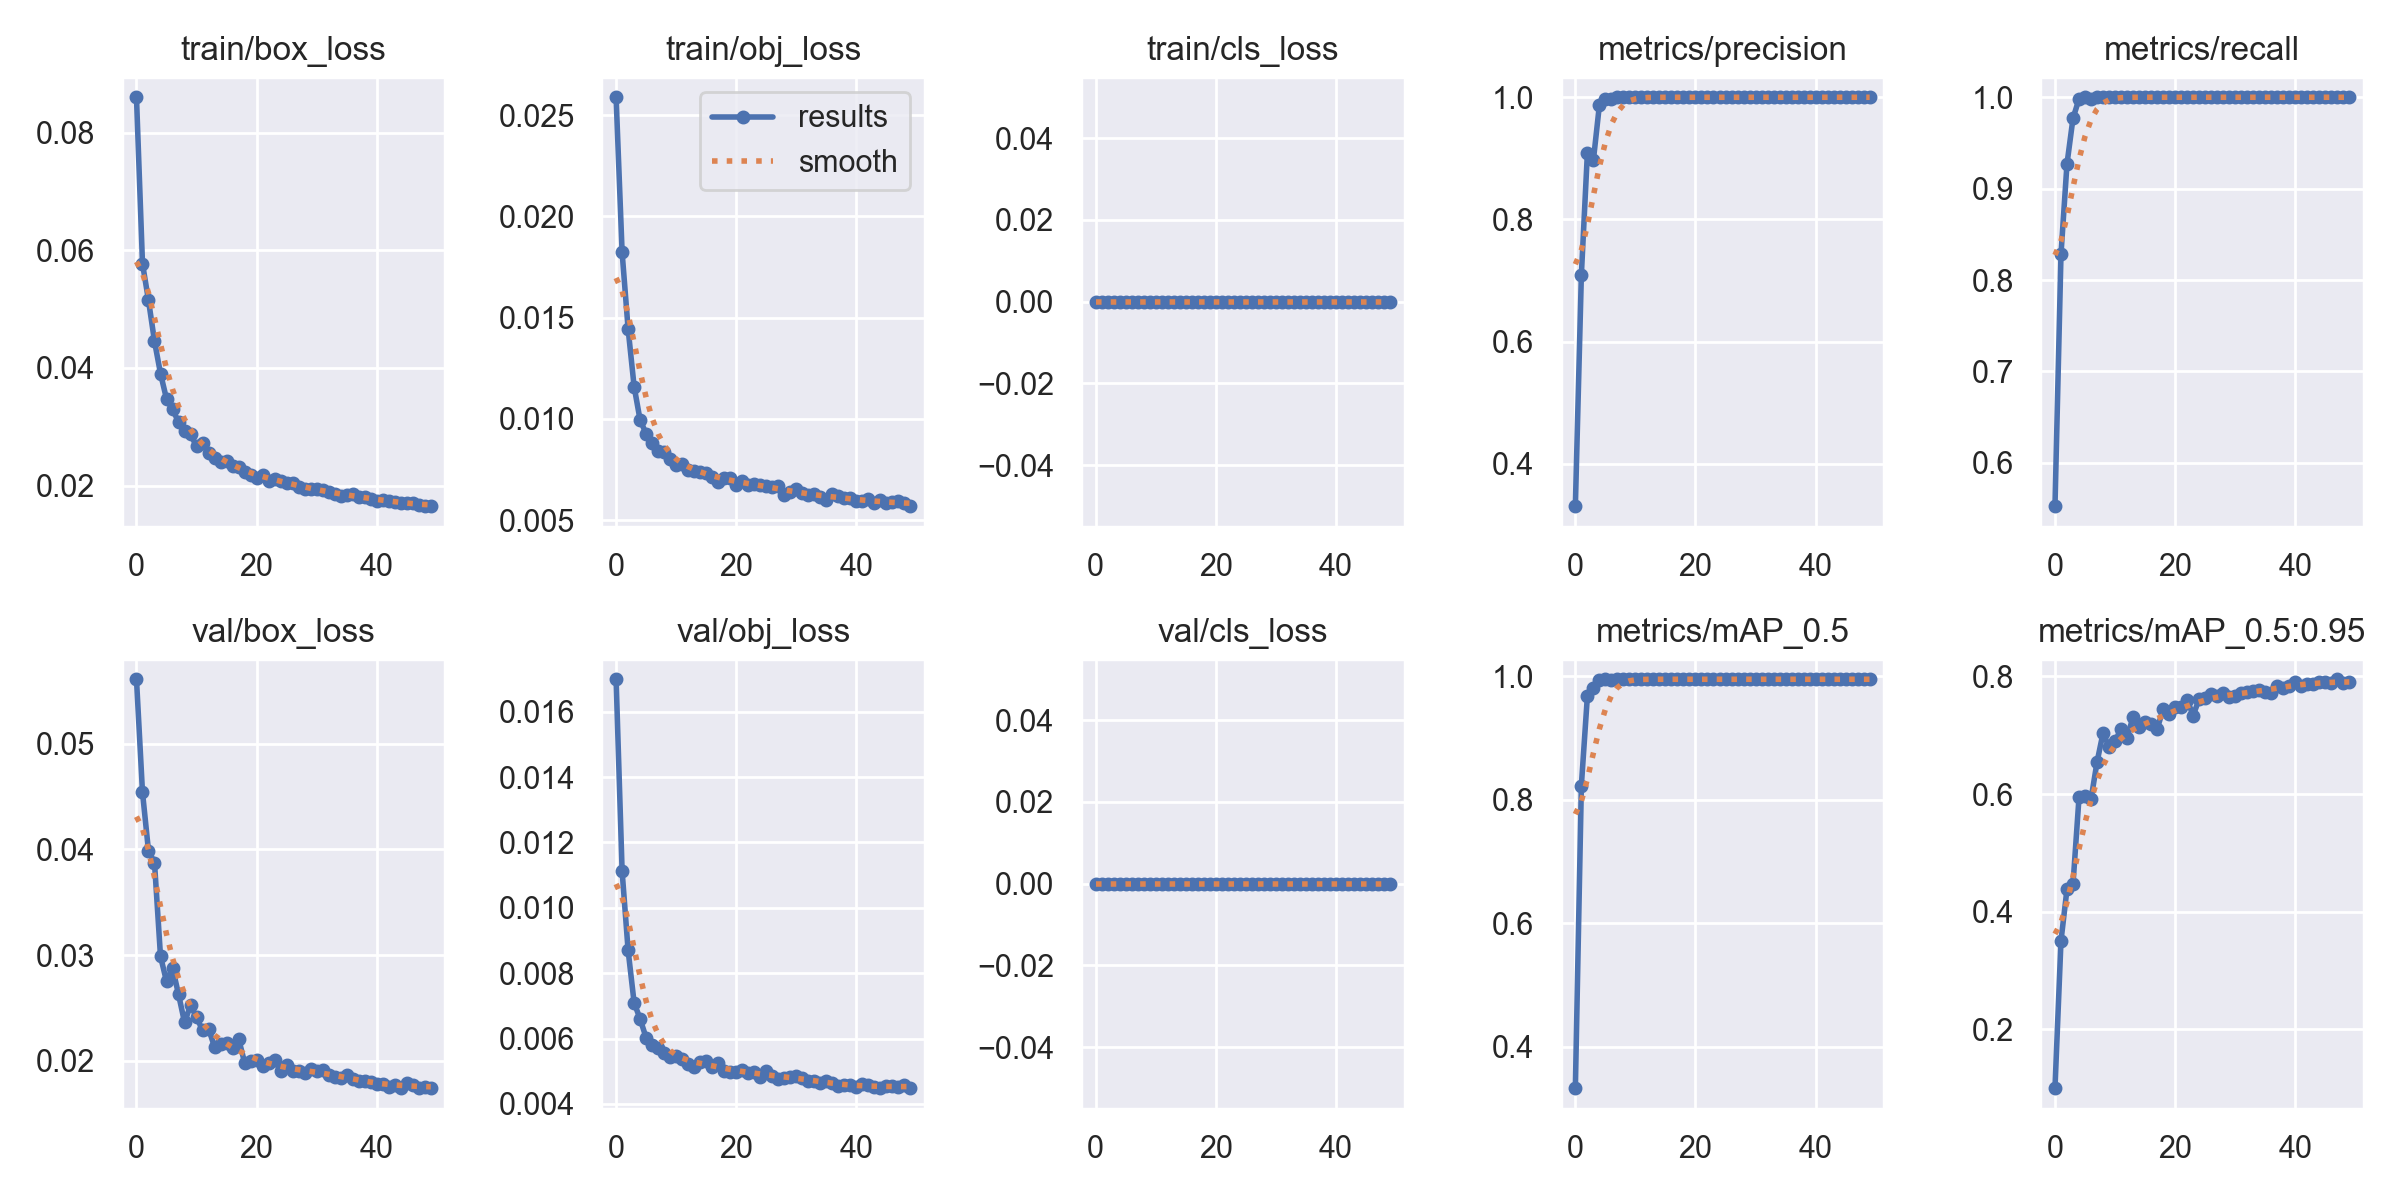

The data file committed next to this chart (first rows):
epoch, train/box_loss, train/obj_loss, train/cls_loss, metrics/precision, metrics/recall, metrics/mAP_0.5, metrics/mAP_0.5:0.95, val/box_loss, val/obj_loss, val/cls_loss, x/lr0, x/lr1, x/lr2
0, 0.08599, 0.02589, 0, 0.3306, 0.5527, 0.3328, 0.1002, 0.05608, 0.01699, 0, 0.07031, 0.003299, 0.003299
1, 0.05774, 0.01823, 0, 0.7091, 0.8282, 0.8229, 0.3505, 0.0454, 0.01112, 0, 0.04018, 0.006501, 0.006501
2, 0.05151, 0.01444, 0, 0.9079, 0.9272, 0.9671, 0.4384, 0.03985, 0.008698, 0, 0.009912, 0.009571, 0.009571
3, 0.04454, 0.0116, 0, 0.8966, 0.977, 0.9815, 0.4467, 0.03874, 0.007095, 0, 0.009406, 0.009406, 0.009406
4, 0.03905, 0.009935, 0, 0.9868, 0.9981, 0.9945, 0.5942, 0.02989, 0.0066, 0, 0.009406, 0.009406, 0.009406
5, 0.03475, 0.009277, 0, 0.9974, 1, 0.995, 0.5966, 0.02752, 0.006024, 0, 0.009208, 0.009208, 0.009208
6, 0.03298, 0.008815, 0, 0.9979, 0.9981, 0.9945, 0.5913, 0.0288, 0.00581, 0, 0.00901, 0.00901, 0.00901
7, 0.03083, 0.008391, 0, 0.9998, 1, 0.995, 0.6542, 0.0263, 0.005704, 0, 0.008812, 0.008812, 0.008812
8, 0.02936, 0.008344, 0, 0.9998, 1, 0.995, 0.7036, 0.02365, 0.005561, 0, 0.008614, 0.008614, 0.008614
9, 0.02878, 0.008027, 0, 0.9998, 1, 0.995, 0.6806, 0.02524, 0.005422, 0, 0.008416, 0.008416, 0.008416
10, 0.02667, 0.007714, 0, 0.9998, 1, 0.995, 0.6895, 0.02413, 0.00546, 0, 0.008218, 0.008218, 0.008218
11, 0.02731, 0.007755, 0, 0.9998, 1, 0.995, 0.7108, 0.02289, 0.005364, 0, 0.00802, 0.00802, 0.00802
12, 0.02551, 0.007487, 0, 0.9998, 1, 0.995, 0.6951, 0.02305, 0.00523, 0, 0.007822, 0.007822, 0.007822
13, 0.02474, 0.007416, 0, 0.9999, 1, 0.995, 0.7314, 0.02132, 0.005137, 0, 0.007624, 0.007624, 0.007624
14, 0.02403, 0.007391, 0, 0.9999, 1, 0.995, 0.7134, 0.02155, 0.005274, 0, 0.007426, 0.007426, 0.007426
15, 0.02412, 0.007319, 0, 0.9998, 1, 0.995, 0.7219, 0.02166, 0.005326, 0, 0.007228, 0.007228, 0.007228
16, 0.02331, 0.007143, 0, 0.9998, 1, 0.995, 0.7197, 0.0212, 0.005124, 0, 0.00703, 0.00703, 0.00703
17, 0.02318, 0.006906, 0, 0.9998, 1, 0.995, 0.7101, 0.0221, 0.005249, 0, 0.006832, 0.006832, 0.006832
18, 0.02236, 0.00708, 0, 0.9999, 1, 0.995, 0.744, 0.01984, 0.005004, 0, 0.006634, 0.006634, 0.006634
19, 0.02188, 0.007086, 0, 0.9999, 1, 0.995, 0.7362, 0.01998, 0.004991, 0, 0.006436, 0.006436, 0.006436
20, 0.02139, 0.006731, 0, 0.9999, 1, 0.995, 0.7484, 0.02009, 0.004972, 0, 0.006238, 0.006238, 0.006238
21, 0.02181, 0.006938, 0, 0.9999, 1, 0.995, 0.7476, 0.01956, 0.00503, 0, 0.00604, 0.00604, 0.00604
22, 0.02082, 0.00672, 0, 0.9999, 1, 0.995, 0.7604, 0.01976, 0.004953, 0, 0.005842, 0.005842, 0.005842
23, 0.0212, 0.006775, 0, 0.9999, 1, 0.995, 0.7335, 0.02006, 0.004985, 0, 0.005644, 0.005644, 0.005644
24, 0.02086, 0.006715, 0, 0.9999, 1, 0.995, 0.7614, 0.01908, 0.004823, 0, 0.005446, 0.005446, 0.005446
25, 0.02052, 0.006679, 0, 0.9999, 1, 0.995, 0.7627, 0.01959, 0.005007, 0, 0.005248, 0.005248, 0.005248
26, 0.02042, 0.006648, 0, 0.9999, 1, 0.995, 0.7695, 0.01906, 0.00486, 0, 0.00505, 0.00505, 0.00505
27, 0.0198, 0.006679, 0, 0.9999, 1, 0.995, 0.7669, 0.01901, 0.004777, 0, 0.004852, 0.004852, 0.004852
28, 0.01945, 0.006266, 0, 0.9998, 1, 0.995, 0.7719, 0.01882, 0.004784, 0, 0.004654, 0.004654, 0.004654
29, 0.01945, 0.006387, 0, 0.9999, 1, 0.995, 0.765, 0.01925, 0.00483, 0, 0.004456, 0.004456, 0.004456
30, 0.01952, 0.006534, 0, 0.9999, 1, 0.995, 0.7665, 0.01903, 0.00485, 0, 0.004258, 0.004258, 0.004258
31, 0.01926, 0.006334, 0, 0.9999, 1, 0.995, 0.771, 0.01913, 0.004783, 0, 0.00406, 0.00406, 0.00406
32, 0.01894, 0.006261, 0, 0.9999, 1, 0.995, 0.7738, 0.01866, 0.004715, 0, 0.003862, 0.003862, 0.003862
33, 0.01867, 0.006283, 0, 0.9999, 1, 0.995, 0.7746, 0.01843, 0.004705, 0, 0.003664, 0.003664, 0.003664
34, 0.0183, 0.006165, 0, 0.9999, 1, 0.995, 0.7773, 0.0184, 0.00465, 0, 0.003466, 0.003466, 0.003466
35, 0.01839, 0.006006, 0, 0.9999, 1, 0.995, 0.7741, 0.01869, 0.004714, 0, 0.003268, 0.003268, 0.003268
36, 0.01856, 0.006301, 0, 0.9999, 1, 0.995, 0.7722, 0.01829, 0.004639, 0, 0.00307, 0.00307, 0.00307
37, 0.01811, 0.006177, 0, 0.9999, 1, 0.995, 0.7843, 0.01805, 0.004537, 0, 0.002872, 0.002872, 0.002872
38, 0.01805, 0.006077, 0, 0.9999, 1, 0.995, 0.7808, 0.0181, 0.004585, 0, 0.002674, 0.002674, 0.002674
39, 0.01779, 0.006075, 0, 0.9999, 1, 0.995, 0.7835, 0.01799, 0.004568, 0, 0.002476, 0.002476, 0.002476
40, 0.01742, 0.005946, 0, 0.9999, 1, 0.995, 0.791, 0.01783, 0.004519, 0, 0.002278, 0.002278, 0.002278
41, 0.0175, 0.005946, 0, 0.9999, 1, 0.995, 0.7843, 0.01785, 0.004598, 0, 0.00208, 0.00208, 0.00208
42, 0.0174, 0.006032, 0, 0.9999, 1, 0.995, 0.7869, 0.01758, 0.004568, 0, 0.001882, 0.001882, 0.001882
43, 0.01729, 0.005834, 0, 0.9999, 1, 0.995, 0.7875, 0.01769, 0.004511, 0, 0.001684, 0.001684, 0.001684
44, 0.01714, 0.005997, 0, 0.9999, 1, 0.995, 0.79, 0.01747, 0.004483, 0, 0.001486, 0.001486, 0.001486
45, 0.01713, 0.005859, 0, 0.9999, 1, 0.995, 0.7903, 0.01793, 0.004552, 0, 0.001288, 0.001288, 0.001288
46, 0.01699, 0.005882, 0, 0.9999, 1, 0.995, 0.788, 0.01775, 0.004549, 0, 0.00109, 0.00109, 0.00109
47, 0.0167, 0.005949, 0, 0.9999, 1, 0.995, 0.7951, 0.01746, 0.004528, 0, 0.000892, 0.000892, 0.000892
48, 0.01661, 0.005829, 0, 0.9999, 1, 0.995, 0.789, 0.01751, 0.004573, 0, 0.000694, 0.000694, 0.000694
49, 0.01652, 0.005691, 0, 0.9999, 1, 0.995, 0.7906, 0.01742, 0.004485, 0, 0.000496, 0.000496, 0.000496
